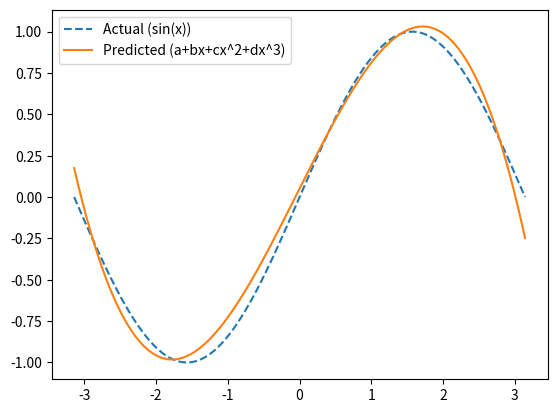

Write Python code to recreate this figure.
import numpy as np
import math
import matplotlib.pyplot as plt

# Create random input and output data
x = np.linspace(-math.pi, math.pi, 2000)
y = np.sin(x)

# Randomly initialize weights
a = np.random.randn()
b = np.random.randn()
c = np.random.randn()
d = np.random.randn()

learning_rate = 1e-6
for t in range(2000):
    # Forward pass: compute predicted y
    # y = a + b x + c x^2 + d x^3
    y_pred = a + b * x + c * x ** 2 + d * x ** 3

    # Compute and print loss
    loss = np.square(y_pred - y).sum()
    if t % 100 == 99:
        print(t, loss)

    # Backprop to compute gradients of a, b, c, d with respect to loss
    grad_y_pred = 2.0 * (y_pred - y)
    grad_a = grad_y_pred.sum()
    grad_b = (grad_y_pred * x).sum()
    grad_c = (grad_y_pred * x ** 2).sum()
    grad_d = (grad_y_pred * x ** 3).sum()

    # Update weights
    a -= learning_rate * grad_a
    b -= learning_rate * grad_b
    c -= learning_rate * grad_c
    d -= learning_rate * grad_d

print(f'Result: y = {a} + {b} x + {c} x^2 + {d} x^3')

plt.plot(x, y, '--', label='Actual (sin(x))')
plt.plot(x, y_pred, label='Predicted (a+bx+cx^2+dx^3)')
plt.legend()
plt.show()
